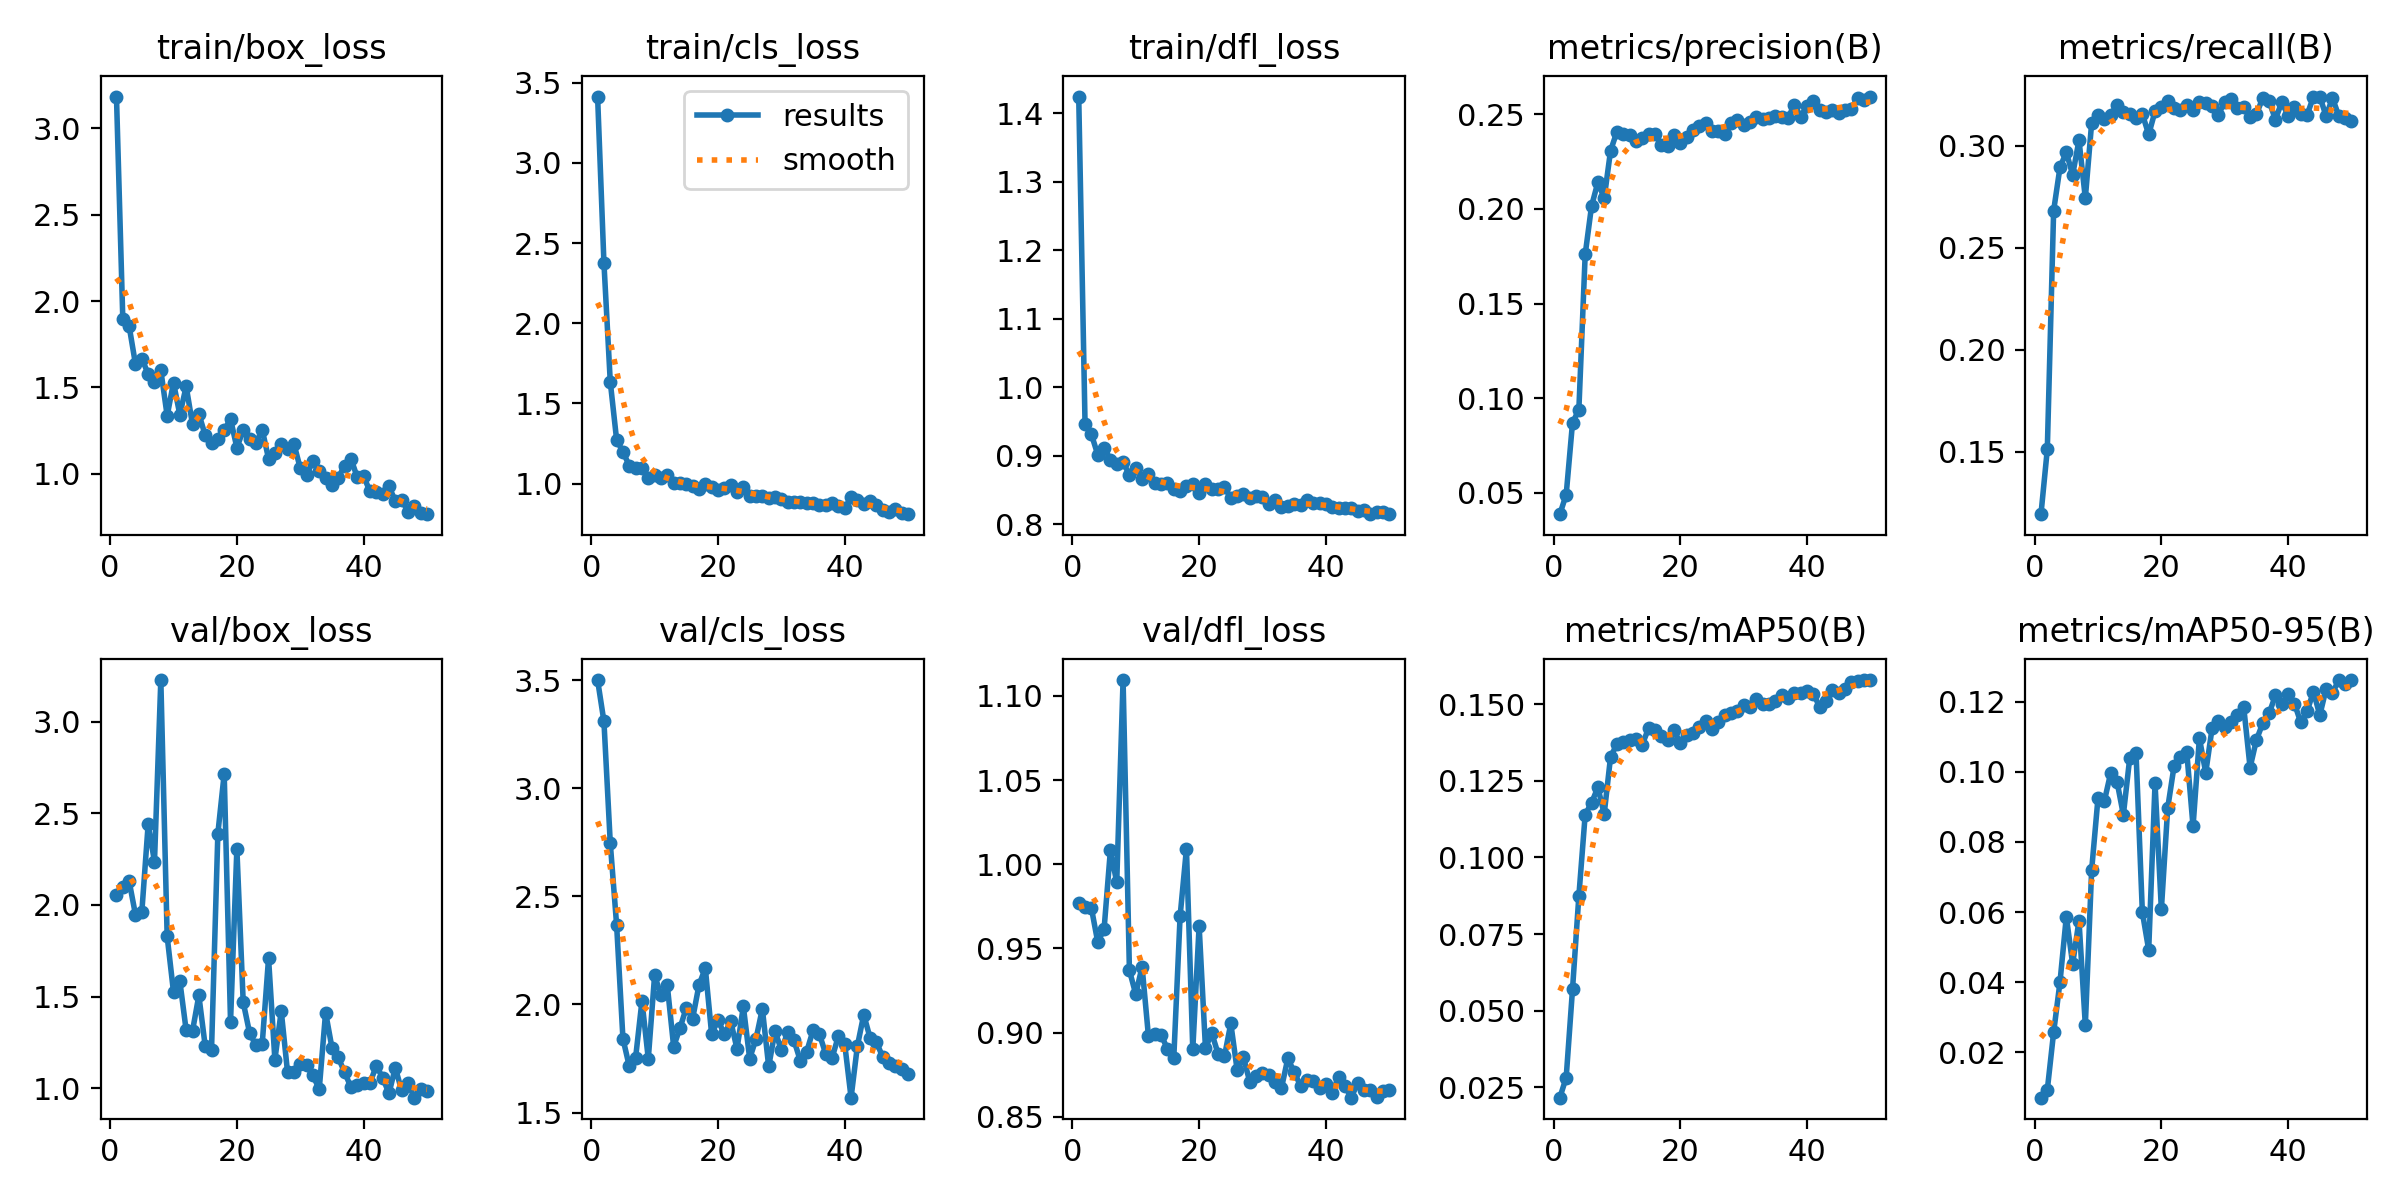

The data file committed next to this chart (first rows):
epoch, time, train/box_loss, train/cls_loss, train/dfl_loss, metrics/precision(B), metrics/recall(B), metrics/mAP50(B), metrics/mAP50-95(B), val/box_loss, val/cls_loss, val/dfl_loss, lr/pg0, lr/pg1, lr/pg2
1, 3.889, 3.185, 3.414, 1.424, 0.03869, 0.1194, 0.02166, 0.00709, 2.057, 3.501, 0.9768, 0.00032, 0.00032, 0.00032
2, 5.846, 1.895, 2.377, 0.9457, 0.04899, 0.1511, 0.02821, 0.00931, 2.097, 3.309, 0.9747, 0.0006469, 0.0006469, 0.0006469
3, 7.761, 1.855, 1.635, 0.9312, 0.08696, 0.2683, 0.05704, 0.02574, 2.13, 2.747, 0.974, 0.0009604, 0.0009604, 0.0009604
4, 9.603, 1.635, 1.274, 0.9014, 0.09384, 0.2895, 0.0874, 0.04002, 1.947, 2.368, 0.9538, 0.00126, 0.00126, 0.00126
5, 11.46, 1.667, 1.198, 0.9113, 0.1759, 0.2969, 0.114, 0.05867, 1.961, 1.842, 0.9614, 0.001547, 0.001547, 0.001547
6, 13.32, 1.579, 1.113, 0.8942, 0.2014, 0.2859, 0.1178, 0.04518, 2.44, 1.714, 1.008, 0.001802, 0.001802, 0.001802
7, 15.12, 1.53, 1.097, 0.8882, 0.2141, 0.3029, 0.1229, 0.05759, 2.237, 1.754, 0.9893, 0.001762, 0.001762, 0.001762
8, 16.97, 1.598, 1.098, 0.8905, 0.2056, 0.2744, 0.1142, 0.02774, 3.228, 2.016, 1.109, 0.001723, 0.001723, 0.001723
9, 18.78, 1.336, 1.034, 0.8719, 0.2307, 0.3114, 0.1327, 0.07204, 1.828, 1.749, 0.937, 0.001683, 0.001683, 0.001683
10, 20.65, 1.528, 1.057, 0.8817, 0.2407, 0.3151, 0.137, 0.09251, 1.525, 2.136, 0.9228, 0.001644, 0.001644, 0.001644
11, 22.59, 1.342, 1.035, 0.8655, 0.2397, 0.3133, 0.1377, 0.09161, 1.584, 2.042, 0.9392, 0.001604, 0.001604, 0.001604
12, 24.42, 1.506, 1.054, 0.8733, 0.2388, 0.3151, 0.1385, 0.09962, 1.315, 2.088, 0.898, 0.001564, 0.001564, 0.001564
13, 26.27, 1.286, 1.006, 0.8607, 0.2359, 0.3202, 0.1388, 0.09719, 1.312, 1.805, 0.8989, 0.001525, 0.001525, 0.001525
14, 28.09, 1.347, 1.007, 0.8585, 0.2377, 0.3168, 0.1368, 0.08775, 1.506, 1.89, 0.8985, 0.001485, 0.001485, 0.001485
15, 29.89, 1.223, 0.9956, 0.86, 0.2395, 0.3159, 0.1421, 0.1038, 1.23, 1.985, 0.8904, 0.001446, 0.001446, 0.001446
16, 31.76, 1.179, 0.9837, 0.8515, 0.2396, 0.314, 0.1415, 0.1055, 1.21, 1.935, 0.8849, 0.001406, 0.001406, 0.001406
17, 33.61, 1.203, 0.9692, 0.8488, 0.234, 0.3157, 0.1395, 0.05995, 2.39, 2.09, 0.9692, 0.001366, 0.001366, 0.001366
18, 35.41, 1.252, 1, 0.8553, 0.2331, 0.3056, 0.1384, 0.04921, 2.716, 2.168, 1.009, 0.001327, 0.001327, 0.001327
19, 37.23, 1.317, 0.9764, 0.8585, 0.2389, 0.317, 0.1416, 0.09668, 1.362, 1.861, 0.89, 0.001287, 0.001287, 0.001287
20, 39.04, 1.151, 0.9608, 0.8455, 0.235, 0.3191, 0.1372, 0.06077, 2.307, 1.929, 0.9633, 0.001248, 0.001248, 0.001248
21, 40.95, 1.252, 0.974, 0.8588, 0.2378, 0.3223, 0.14, 0.08965, 1.469, 1.861, 0.8909, 0.001208, 0.001208, 0.001208
22, 42.77, 1.199, 0.992, 0.8513, 0.2416, 0.3185, 0.1406, 0.1016, 1.303, 1.923, 0.8996, 0.001168, 0.001168, 0.001168
23, 44.61, 1.177, 0.9481, 0.8508, 0.244, 0.3179, 0.1427, 0.1042, 1.233, 1.795, 0.8874, 0.001129, 0.001129, 0.001129
24, 46.43, 1.255, 0.9821, 0.8545, 0.2451, 0.32, 0.1447, 0.1057, 1.241, 1.991, 0.886, 0.001089, 0.001089, 0.001089
25, 48.28, 1.087, 0.9247, 0.8378, 0.2412, 0.3179, 0.142, 0.08442, 1.709, 1.75, 0.9054, 0.00105, 0.00105, 0.00105
26, 50.08, 1.122, 0.9243, 0.8406, 0.2412, 0.3218, 0.1443, 0.1096, 1.154, 1.841, 0.8778, 0.00101, 0.00101, 0.00101
27, 51.98, 1.175, 0.9218, 0.8443, 0.2397, 0.3213, 0.1466, 0.09973, 1.422, 1.98, 0.8853, 0.0009704, 0.0009704, 0.0009704
28, 53.79, 1.142, 0.9133, 0.8378, 0.2456, 0.3195, 0.1472, 0.1124, 1.086, 1.713, 0.8706, 0.0009308, 0.0009308, 0.0009308
29, 55.65, 1.174, 0.9179, 0.8416, 0.2469, 0.3153, 0.1477, 0.1145, 1.087, 1.877, 0.8739, 0.0008912, 0.0008912, 0.0008912
30, 57.49, 1.032, 0.903, 0.8393, 0.2445, 0.3218, 0.1496, 0.1129, 1.133, 1.789, 0.8763, 0.0008516, 0.0008516, 0.0008516
31, 59.41, 0.9934, 0.8829, 0.8301, 0.2457, 0.3229, 0.1492, 0.1141, 1.124, 1.871, 0.875, 0.000812, 0.000812, 0.000812
32, 61.24, 1.074, 0.8864, 0.8355, 0.2485, 0.3187, 0.1516, 0.1161, 1.069, 1.833, 0.8704, 0.0007724, 0.0007724, 0.0007724
33, 63.09, 1.014, 0.8859, 0.8255, 0.2476, 0.3193, 0.1501, 0.1183, 0.9947, 1.739, 0.8672, 0.0007328, 0.0007328, 0.0007328
34, 64.92, 0.973, 0.8804, 0.8271, 0.2479, 0.314, 0.15, 0.1012, 1.413, 1.782, 0.8847, 0.0006932, 0.0006932, 0.0006932
35, 66.72, 0.9338, 0.8771, 0.8287, 0.2489, 0.3155, 0.1509, 0.1091, 1.222, 1.88, 0.8766, 0.0006536, 0.0006536, 0.0006536
36, 68.55, 0.9772, 0.8699, 0.8279, 0.2485, 0.3236, 0.1531, 0.1138, 1.167, 1.863, 0.8685, 0.000614, 0.000614, 0.000614
37, 70.37, 1.047, 0.8691, 0.8346, 0.248, 0.3221, 0.152, 0.1166, 1.086, 1.771, 0.8721, 0.0005744, 0.0005744, 0.0005744
38, 72.16, 1.088, 0.8824, 0.8303, 0.255, 0.3129, 0.1535, 0.1217, 1.005, 1.752, 0.8714, 0.0005348, 0.0005348, 0.0005348
39, 74, 0.9788, 0.8581, 0.831, 0.2487, 0.3217, 0.1538, 0.1193, 1.019, 1.854, 0.8674, 0.0004952, 0.0004952, 0.0004952
40, 76.09, 0.985, 0.8471, 0.83, 0.2544, 0.3148, 0.1542, 0.1221, 1.027, 1.816, 0.8695, 0.0004556, 0.0004556, 0.0004556
41, 79.49, 0.8989, 0.914, 0.8253, 0.2571, 0.3189, 0.1535, 0.1195, 1.027, 1.569, 0.8643, 0.000416, 0.000416, 0.000416
42, 81.27, 0.8959, 0.8957, 0.8242, 0.2521, 0.3159, 0.1491, 0.114, 1.122, 1.808, 0.8738, 0.0003764, 0.0003764, 0.0003764
43, 82.91, 0.881, 0.8735, 0.8238, 0.2514, 0.3153, 0.1509, 0.1173, 1.058, 1.953, 0.8684, 0.0003368, 0.0003368, 0.0003368
44, 84.51, 0.9267, 0.8934, 0.8233, 0.2525, 0.3241, 0.1547, 0.1229, 0.971, 1.845, 0.8614, 0.0002972, 0.0002972, 0.0002972
45, 86.15, 0.8427, 0.8671, 0.8188, 0.2505, 0.3243, 0.1536, 0.1161, 1.111, 1.827, 0.8698, 0.0002576, 0.0002576, 0.0002576
46, 87.72, 0.8507, 0.8389, 0.8208, 0.2521, 0.3146, 0.1551, 0.1236, 0.9876, 1.756, 0.8659, 0.000218, 0.000218, 0.000218
47, 89.35, 0.7808, 0.8217, 0.8147, 0.2527, 0.3236, 0.1573, 0.1225, 1.026, 1.728, 0.8662, 0.0001784, 0.0001784, 0.0001784
48, 90.94, 0.8126, 0.8392, 0.8181, 0.2588, 0.3147, 0.1576, 0.1261, 0.9478, 1.717, 0.8618, 0.0001388, 0.0001388, 0.0001388
49, 92.67, 0.7752, 0.8195, 0.8184, 0.2575, 0.3139, 0.1579, 0.1251, 0.9931, 1.702, 0.8651, 9.92e-05, 9.92e-05, 9.92e-05
50, 94.26, 0.7659, 0.81, 0.8146, 0.2594, 0.3122, 0.1578, 0.1261, 0.9816, 1.676, 0.8657, 5.96e-05, 5.96e-05, 5.96e-05
